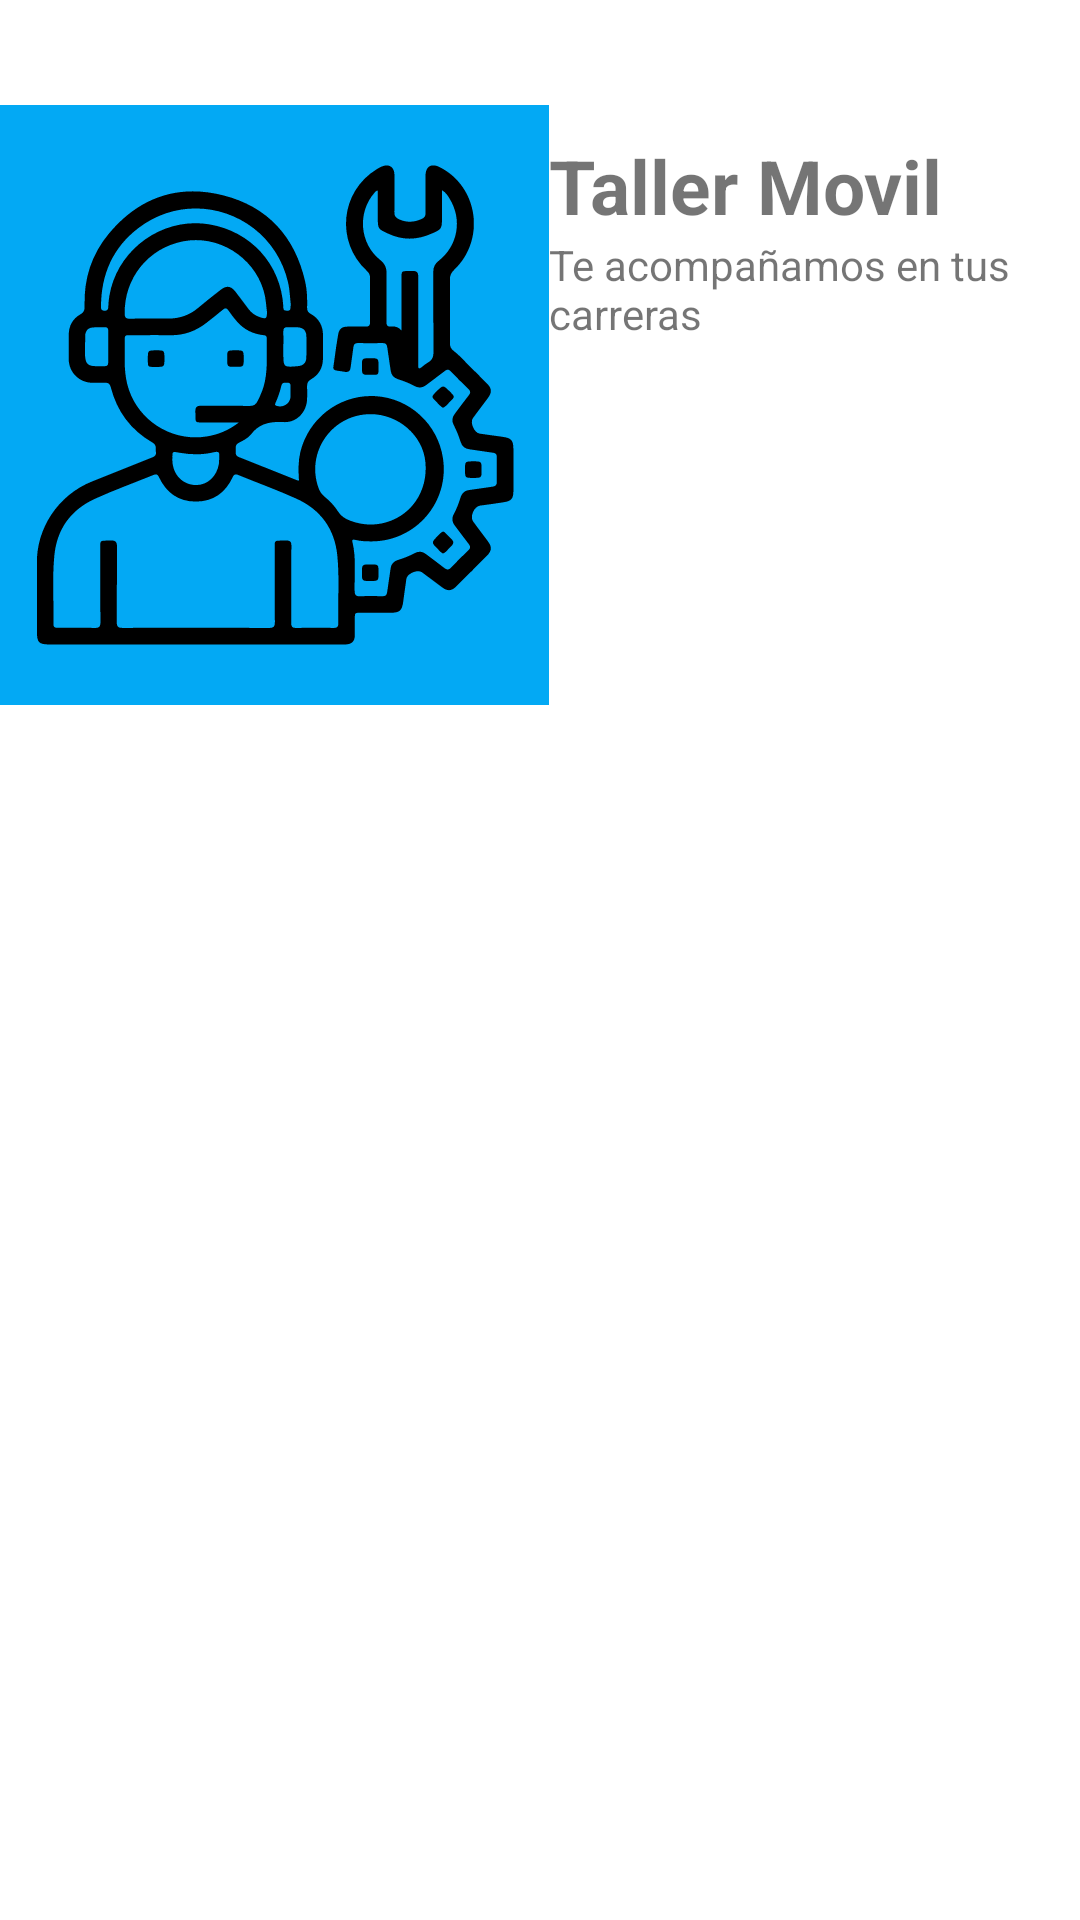

Layout XML and referenced resources for this Android screen:
<!-- AndroidManifest.xml: application theme Theme.KiotoBike -->
<!-- res/layout/fragment_gallery.xml -->
<?xml version="1.0" encoding="utf-8"?>
<androidx.constraintlayout.widget.ConstraintLayout xmlns:android="http://schemas.android.com/apk/res/android"
    xmlns:app="http://schemas.android.com/apk/res-auto"
    xmlns:tools="http://schemas.android.com/tools"
    android:layout_width="match_parent"
    android:layout_height="match_parent"
    tools:context=".ui.gallery.GalleryFragment">

    <LinearLayout
        android:layout_width="match_parent"
        android:layout_height="match_parent"
        android:orientation="vertical">

        <TextView
            android:id="@+id/text_gallery"
            android:layout_width="match_parent"
            android:layout_height="wrap_content"
            android:layout_marginStart="8dp"
            android:layout_marginTop="8dp"
            android:layout_marginEnd="8dp"
            android:textAlignment="center"
            android:textSize="20sp" />

        <LinearLayout
            android:layout_width="match_parent"
            android:layout_height="match_parent"
            android:orientation="horizontal">

            <ImageView
                android:id="@+id/imageView3"
                android:layout_width="183dp"
                android:layout_height="wrap_content"
                android:background="#03A9F4"
                android:src="@drawable/ic_consulta" />

            <LinearLayout
                android:layout_width="match_parent"
                android:layout_height="match_parent"
                android:orientation="vertical">

                <TextView
                    android:id="@+id/idNombre"
                    android:layout_width="wrap_content"
                    android:layout_height="wrap_content"
                    android:layout_marginTop="10dp"
                    android:text="Taller Movil"
                    android:textSize="25sp"
                    android:textStyle="bold" />

                <TextView
                    android:id="@+id/idInfo"
                    android:layout_width="match_parent"
                    android:layout_height="wrap_content"
                    android:layout_marginRight="10dp"
                    android:layout_marginBottom="15dp"
                    android:text="Te acompañamos en tus carreras" />
            </LinearLayout>
        </LinearLayout>

    </LinearLayout>

</androidx.constraintlayout.widget.ConstraintLayout>
<!-- resources referenced by this layout -->
<resources>
  <!-- drawable ic_consulta: vector/xml drawable (drawable, 10110 chars, omitted) -->
  <style name="Theme.KiotoBike" parent="Theme.MaterialComponents.DayNight.DarkActionBar">
          
          <item name="colorPrimary">@color/purple_500</item>
          <item name="colorPrimaryVariant">@color/purple_700</item>
          <item name="colorOnPrimary">@color/white</item>
          
          <item name="colorSecondary">@color/teal_200</item>
          <item name="colorSecondaryVariant">@color/teal_700</item>
          <item name="colorOnSecondary">@color/black</item>
          
          <item name="android:statusBarColor" tools:targetApi="l">?attr/colorPrimaryVariant</item>
          
      </style>
  <color name="purple_500">#0066FF</color>
  <color name="purple_700">#3F51B5</color>
  <color name="white">#FFFFFFFF</color>
  <color name="teal_200">#0B95FF</color>
  <color name="teal_700">#FF018786</color>
  <color name="black">#FF000000</color>
</resources>
